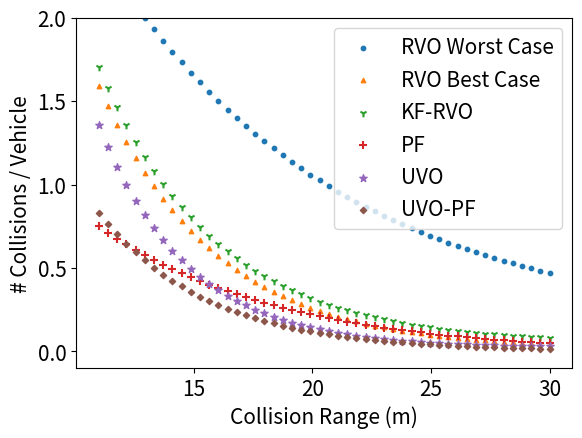

The script that saved this image:
import numpy as np
import matplotlib.pyplot as plt
from mpl_toolkits.mplot3d import Axes3D
import matplotlib.patches as mpatches


def func(x, a, b, c):
    return a * np.exp(-b * x) + c

x = np.linspace(0,19,50)

# RVO, Buffer, Uncertainty, Both, WorstCase, BestCase

# GPS Original
# a = [1.65645071, 0.76535239, 0.56129471, 0.60704809, 2.26778512, 1.58116742]
# b = [0.20192778, 0.1311208, 0.15400636, 0.2120955, 0.10050204, 0.20587041]
# c = [1.04543, 0.98426655, 0.99961105, 1.01353852, 1.13452438, 1.01058215]

# GPS
a = [1.65645071, 0.76535239, 1.33456417, 0.82873833, 2.26778512, 1.58116742]
b = [0.20192778, 0.1311208, 0.26737397, 0.21867123, 0.10050204, 0.20587041]
c = [1.04543, 0.98426655, 1.02109662, 1.00287507, 1.13452438, 1.01058215]

# Radar
# a = [8.82846179, 2.28175189, 1.01808223, 2.49164754]
# b = [0.12345462, 0.0856767, 0.08034029, 0.12796625]
# c = [1.08760317, 0.94923484, 1.02932022, 1.03734641]


plt.rcParams.update({'font.size': 15})

fig = plt.figure()
plt.gcf().subplots_adjust(bottom=0.15)
ax = fig.add_subplot(111)
plt.scatter(x+11,func(x,a[4],b[4],c[4])-1, label='RVO Worst Case', s=10)
plt.scatter(x+11,func(x,a[5],b[5],c[5])-1, label='RVO Best Case', s=10, marker='^')
plt.scatter(x+11,func(x,a[0],b[0],c[0])-1, label='KF-RVO', s=30, marker="1")
plt.scatter(x+11,func(x,a[1],b[1],c[1])-1, label='PF', s=30, marker="+")
plt.scatter(x+11,func(x,a[2],b[2],c[2])-1, label='UVO', s=30, marker="*")
plt.scatter(x+11,func(x,a[3],b[3],c[3])-1, label='UVO-PF', s=10, marker="D")
ax.set_ylim([-0.1,2])
ax.set_xlabel('Collision Range (m)')
ax.set_ylabel('# Collisions / Vehicle')

ax.legend()
plt.show()
